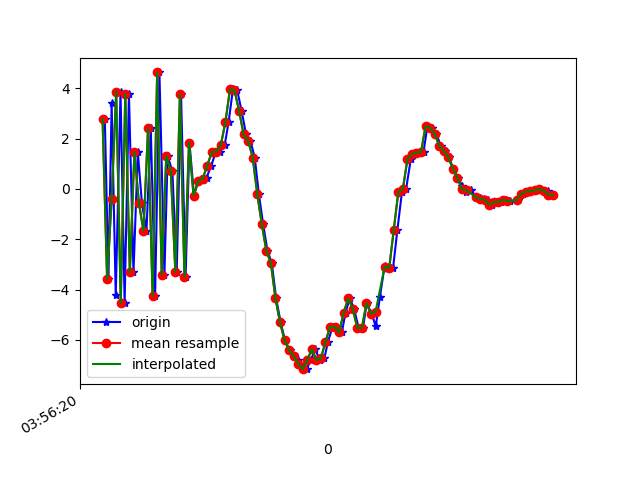

Source data for this figure (header and first rows):
1618199780850, 895443799925017, 2.772387, 1.2085097, 7.2770443
1618199780866, 895443819155787, -3.574, -0.4568, -7.074
1618199780880, 895443838386557, 3.396, 1.159, 7.02
1618199780898, 895443857617327, -4.225, -0.4675, -5.289
1618199780919, 895443876848097, 3.865, 1.498, 4.911
1618199780937, 895443896078867, -4.525, -0.3659, -2.245
1618199780956, 895443915309637, 3.783, 1.349, 0.3741
1618199780976, 895443934540407, -3.32, -0.09454, 3.152
1618199780995, 895443953771177, 1.457, 0.5284, -5.452
1618199781013, 895443973001947, -0.5613, 0.2082, 8.116
1618199781033, 895443992232717, -1.681, -0.164, -8.106
1618199781052, 895444011463487, 2.422, 1.137, 7.385
1618199781071, 895444030694257, -4.255, -0.3722, -4.278
1618199781090, 895444049925027, 4.626, 1.259, 0.9637
1618199781112, 895444069155797, -3.409, -0.1894, 3.998
1618199781126, 895444088386567, 1.304, 0.5263, -6.797
1618199781147, 895444107617337, 0.7051, 0.84, 8.169
1618199781166, 895444126848107, -3.296, -0.2519, -6.995
1618199781185, 895444146078877, 3.756, 1.324, 2.915
1618199781205, 895444165309647, -3.486, 0.1187, 2.346
1618199781222, 895444184540417, 1.836, 0.6914, 2.737
1618199781242, 895444203771187, -0.2626, 0.374, 0.5425
1618199781261, 895444223001957, 0.3065, 0.4628, 0.6558
1618199781281, 895444242232727, 0.3505, 0.2488, 0.7375
1618199781297, 895444261463497, 0.4492, 0.2519, 1.089
1618199781318, 895444280694267, 0.9241, 0.04223, 1.361
1618199781337, 895444299925037, 1.456, 9.551048E-4, 1.759
1618199781356, 895444319155807, 1.481, -0.19, 2.594
1618199781377, 895444338386577, 1.751, -0.1307, 4.093
1618199781394, 895444357617347, 2.647, -0.4686, 5.515
1618199781413, 895444376848117, 3.952, -1.675, 7.102
1618199781432, 895444396078887, 3.913, -2.558, 8.983
1618199781451, 895444415309657, 3.11, -2.962, 9.742
1618199781471, 895444434540427, 2.165, -3.237, 9.553
1618199781490, 895444453771197, 1.911, -3.284, 8.386
1618199781509, 895444473001967, 1.246, -3.31, 8.109
1618199781527, 895444492232737, -0.1997, -3.548, 7.142
1618199781546, 895444511463507, -1.406, -4.17, 5.896
1618199781565, 895444530694277, -2.46, -4.423, 4.502
1618199781584, 895444549925047, -2.954, -4.308, 3.155
1618199781603, 895444569155817, -4.346, -4.264, 1.604
1618199781623, 895444588386587, -5.305, -3.522, -0.1471
1618199781642, 895444607617357, -6.014, -2.507, -1.722
1618199781662, 895444626848127, -6.403, -1.747, -2.68
1618199781680, 895444646078897, -6.644, -1.542, -2.919
1618199781700, 895444665309667, -6.785, -0.5729, -3.718
1618199781719, 895444684540437, -7.093, -0.04377, -4.323
1618199781737, 895444703771207, -7.161, 0.2701, -4.901
1618199781756, 895444723001977, -6.797, 0.9329, -5.367
1618199781775, 895444742232747, -6.363, 1.058, -5.304
1618199781794, 895444761463517, -6.794, 0.9994, -4.931
1618199781815, 895444780694287, -6.725, 1.433, -5.002
1618199781831, 895444799925057, -6.072, 1.75, -5.105
1618199781851, 895444819155827, -5.481, 1.759, -4.949
1618199781870, 895444838386597, -5.485, 1.496, -4.48
1618199781892, 895444857617367, -5.693, 1.511, -4.254
1618199781908, 895444876848137, -4.915, 1.457, -4.229
1618199781927, 895444896078907, -4.34, 1.366, -4.075
1618199781946, 895444915309677, -4.775, 0.6713, -3.986
1618199781966, 895444934540447, -5.532, 0.6392, -3.238
1618199781985, 895444953771217, -5.513, 0.5354, -3.13
... 43 more rows
